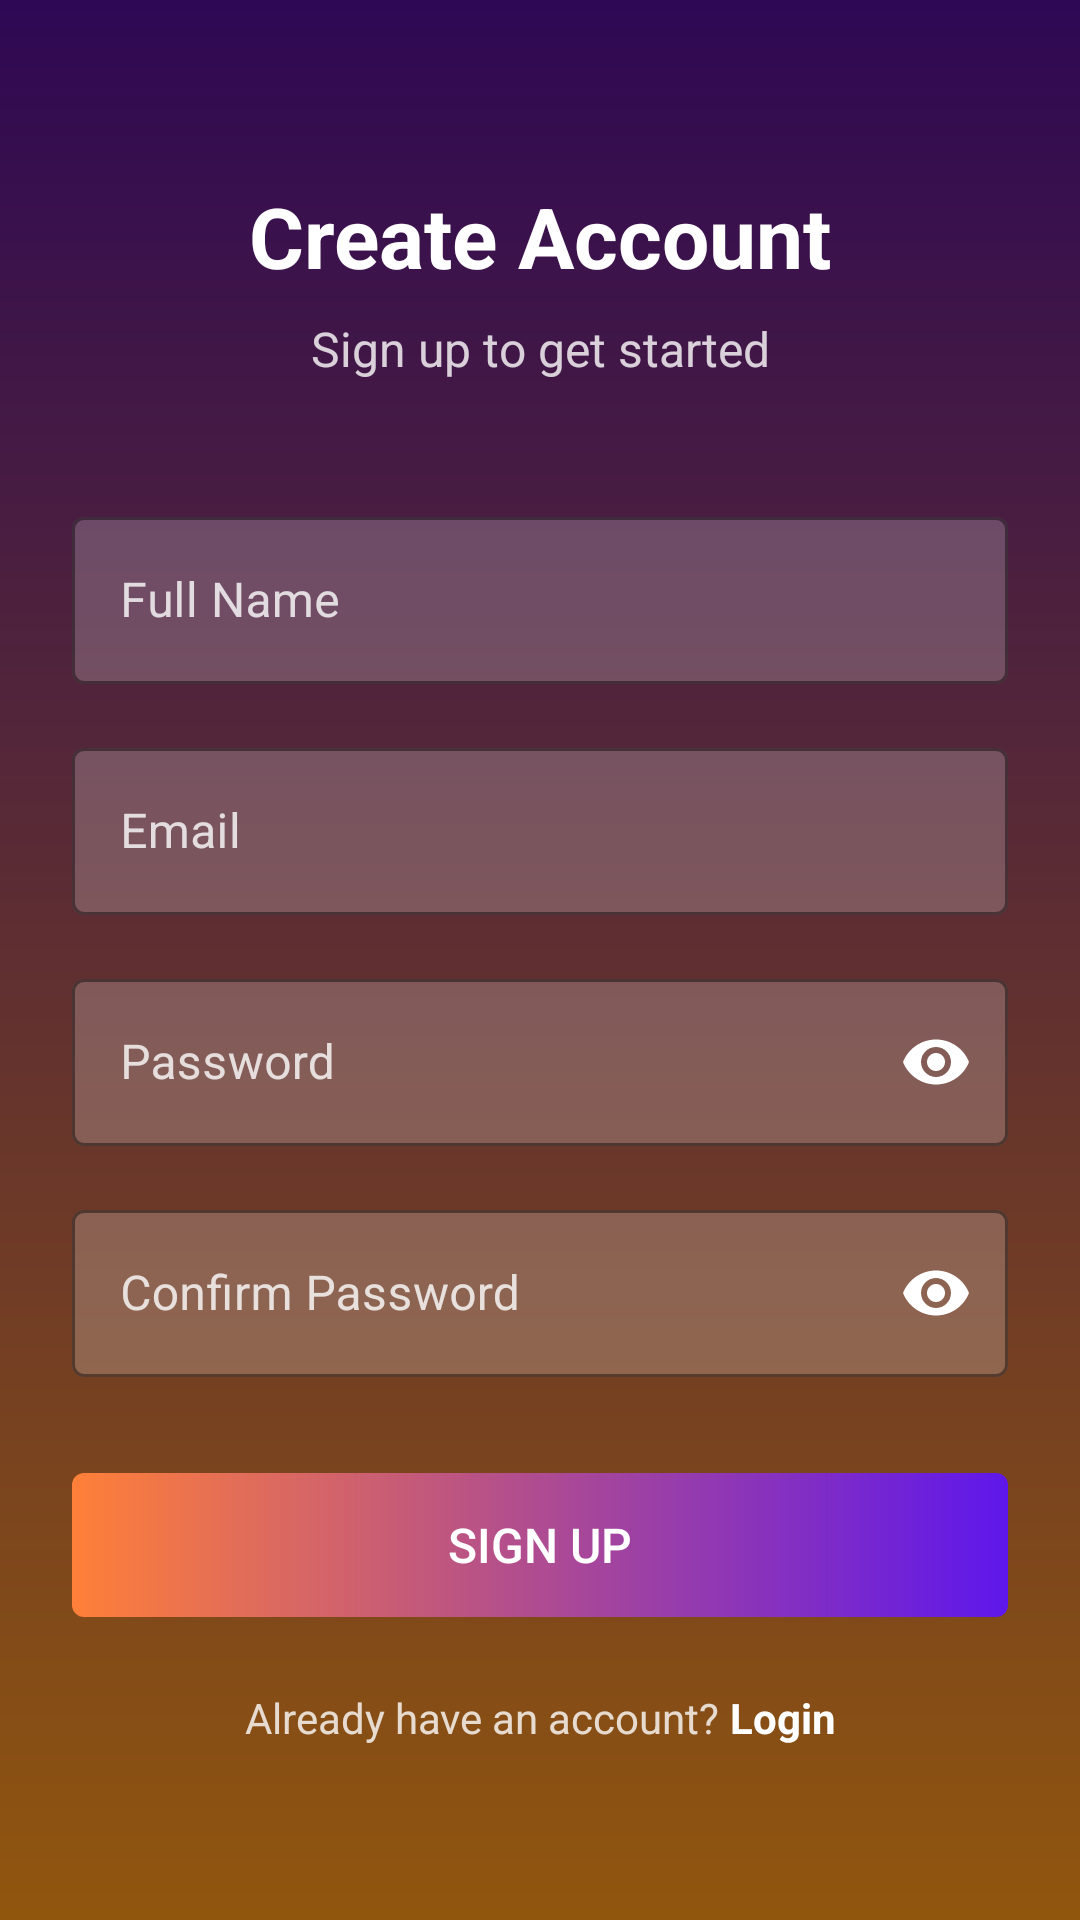

Here is an Android app screen rendered from its layout file. Give the layout XML and the strings, colors and styles it references.
<!-- AndroidManifest.xml: application theme Theme.Comet -->
<!-- res/layout/activity_signup.xml -->
<?xml version="1.0" encoding="utf-8"?>
<androidx.constraintlayout.widget.ConstraintLayout xmlns:android="http://schemas.android.com/apk/res/android"
    xmlns:app="http://schemas.android.com/apk/res-auto"
    android:layout_width="match_parent"
    android:layout_height="match_parent"
    android:fitsSystemWindows="true"
    android:background="@drawable/gradient_background">

    <ImageView
        android:id="@+id/ivBackButton"
        android:layout_width="24dp"
        android:layout_height="24dp"
        android:layout_margin="16dp"
        android:contentDescription="Back"
        android:src="@drawable/ic_back"
        app:layout_constraintStart_toStartOf="parent"
        app:layout_constraintTop_toTopOf="parent" />

    <TextView
        android:id="@+id/tvSignupTitle"
        android:layout_width="wrap_content"
        android:layout_height="wrap_content"
        android:layout_marginTop="60dp"
        android:text="Create Account"
        android:textColor="@color/white"
        android:textSize="28sp"
        android:textStyle="bold"
        app:layout_constraintEnd_toEndOf="parent"
        app:layout_constraintStart_toStartOf="parent"
        app:layout_constraintTop_toTopOf="parent" />

    <TextView
        android:id="@+id/tvSignupSubtitle"
        android:layout_width="wrap_content"
        android:layout_height="wrap_content"
        android:layout_marginTop="8dp"
        android:text="Sign up to get started"
        android:textColor="#CCFFFFFF"
        android:textSize="16sp"
        app:layout_constraintEnd_toEndOf="parent"
        app:layout_constraintStart_toStartOf="parent"
        app:layout_constraintTop_toBottomOf="@+id/tvSignupTitle" />

    <ScrollView
        android:layout_width="match_parent"
        android:layout_height="0dp"
        android:layout_marginTop="16dp"
        android:fillViewport="true"
        app:layout_constraintBottom_toBottomOf="parent"
        app:layout_constraintTop_toBottomOf="@+id/tvSignupSubtitle">

        <androidx.constraintlayout.widget.ConstraintLayout
            android:layout_width="match_parent"
            android:layout_height="wrap_content">

            <com.google.android.material.textfield.TextInputLayout
                android:id="@+id/tilFullName"
                style="@style/Widget.MaterialComponents.TextInputLayout.OutlinedBox"
                android:layout_width="0dp"
                android:layout_height="wrap_content"
                android:layout_marginStart="24dp"
                android:layout_marginTop="24dp"
                android:layout_marginEnd="24dp"
                android:hint="Full Name"
                android:textColorHint="#CCFFFFFF"
                app:boxBackgroundColor="#33FFFFFF"
                app:boxStrokeColor="@color/white"
                app:hintTextColor="@color/white"
                app:layout_constraintEnd_toEndOf="parent"
                app:layout_constraintStart_toStartOf="parent"
                app:layout_constraintTop_toTopOf="parent">

                <com.google.android.material.textfield.TextInputEditText
                    android:id="@+id/etFullName"
                    android:layout_width="match_parent"
                    android:layout_height="wrap_content"
                    android:inputType="textPersonName"
                    android:textColor="@color/white" />
            </com.google.android.material.textfield.TextInputLayout>

            <com.google.android.material.textfield.TextInputLayout
                android:id="@+id/tilEmail"
                style="@style/Widget.MaterialComponents.TextInputLayout.OutlinedBox"
                android:layout_width="0dp"
                android:layout_height="wrap_content"
                android:layout_marginStart="24dp"
                android:layout_marginTop="16dp"
                android:layout_marginEnd="24dp"
                android:hint="Email"
                android:textColorHint="#CCFFFFFF"
                app:boxBackgroundColor="#33FFFFFF"
                app:boxStrokeColor="@color/white"
                app:hintTextColor="@color/white"
                app:layout_constraintEnd_toEndOf="parent"
                app:layout_constraintStart_toStartOf="parent"
                app:layout_constraintTop_toBottomOf="@+id/tilFullName">

                <com.google.android.material.textfield.TextInputEditText
                    android:id="@+id/etEmail"
                    android:layout_width="match_parent"
                    android:layout_height="wrap_content"
                    android:inputType="textEmailAddress"
                    android:textColor="@color/white" />
            </com.google.android.material.textfield.TextInputLayout>

            <com.google.android.material.textfield.TextInputLayout
                android:id="@+id/tilPassword"
                style="@style/Widget.MaterialComponents.TextInputLayout.OutlinedBox"
                android:layout_width="0dp"
                android:layout_height="wrap_content"
                android:layout_marginStart="24dp"
                android:layout_marginTop="16dp"
                android:layout_marginEnd="24dp"
                android:hint="Password"
                android:textColorHint="#CCFFFFFF"
                app:boxBackgroundColor="#33FFFFFF"
                app:boxStrokeColor="@color/white"
                app:hintTextColor="@color/white"
                app:layout_constraintEnd_toEndOf="parent"
                app:layout_constraintStart_toStartOf="parent"
                app:layout_constraintTop_toBottomOf="@+id/tilEmail"
                app:passwordToggleEnabled="true"
                app:passwordToggleTint="@color/white">

                <com.google.android.material.textfield.TextInputEditText
                    android:id="@+id/etPassword"
                    android:layout_width="match_parent"
                    android:layout_height="wrap_content"
                    android:inputType="textPassword"
                    android:textColor="@color/white" />
            </com.google.android.material.textfield.TextInputLayout>

            <com.google.android.material.textfield.TextInputLayout
                android:id="@+id/tilConfirmPassword"
                style="@style/Widget.MaterialComponents.TextInputLayout.OutlinedBox"
                android:layout_width="0dp"
                android:layout_height="wrap_content"
                android:layout_marginStart="24dp"
                android:layout_marginTop="16dp"
                android:layout_marginEnd="24dp"
                android:hint="Confirm Password"
                android:textColorHint="#CCFFFFFF"
                app:boxBackgroundColor="#33FFFFFF"
                app:boxStrokeColor="@color/white"
                app:hintTextColor="@color/white"
                app:layout_constraintEnd_toEndOf="parent"
                app:layout_constraintStart_toStartOf="parent"
                app:layout_constraintTop_toBottomOf="@+id/tilPassword"
                app:passwordToggleEnabled="true"
                app:passwordToggleTint="@color/white">

                <com.google.android.material.textfield.TextInputEditText
                    android:id="@+id/etConfirmPassword"
                    android:layout_width="match_parent"
                    android:layout_height="wrap_content"
                    android:inputType="textPassword"
                    android:textColor="@color/white" />
            </com.google.android.material.textfield.TextInputLayout>

            <androidx.appcompat.widget.AppCompatButton
                android:id="@+id/btnSignup"
                android:layout_width="0dp"
                android:layout_height="wrap_content"
                android:layout_marginStart="24dp"
                android:layout_marginTop="32dp"
                android:layout_marginEnd="24dp"
                android:background="@drawable/rounded_button"
                android:padding="12dp"
                android:text="SIGN UP"
                android:textColor="@color/white"
                android:textSize="16sp"
                app:layout_constraintEnd_toEndOf="parent"
                app:layout_constraintStart_toStartOf="parent"
                app:layout_constraintTop_toBottomOf="@+id/tilConfirmPassword" />

            <LinearLayout
                android:layout_width="wrap_content"
                android:layout_height="wrap_content"
                android:layout_marginTop="24dp"
                android:layout_marginBottom="32dp"
                android:orientation="horizontal"
                app:layout_constraintBottom_toBottomOf="parent"
                app:layout_constraintEnd_toEndOf="parent"
                app:layout_constraintStart_toStartOf="parent"
                app:layout_constraintTop_toBottomOf="@+id/btnSignup"
                app:layout_constraintVertical_bias="0">

                <TextView
                    android:layout_width="wrap_content"
                    android:layout_height="wrap_content"
                    android:text="Already have an account? "
                    android:textColor="#CCFFFFFF"
                    android:textSize="14sp" />

                <TextView
                    android:id="@+id/tvLogin"
                    android:layout_width="wrap_content"
                    android:layout_height="wrap_content"
                    android:text="Login"
                    android:textColor="@color/white"
                    android:textSize="14sp"
                    android:textStyle="bold" />
            </LinearLayout>
        </androidx.constraintlayout.widget.ConstraintLayout>
    </ScrollView>
</androidx.constraintlayout.widget.ConstraintLayout>
<!-- resources referenced by this layout -->
<resources>
  <color name="white">#FFFFFFFF</color>
  <!-- drawable gradient_background (drawable) -->
  <?xml version="1.0" encoding="utf-8"?>
  <shape xmlns:android="http://schemas.android.com/apk/res/android">
      <gradient
          android:startColor="#2E0854"
          android:endColor="#91560E"
          android:angle="2"/>
  </shape>
  <!-- drawable rounded_button (drawable) -->
  <?xml version="1.0" encoding="utf-8"?>
  <shape xmlns:android="http://schemas.android.com/apk/res/android">
      <gradient
          android:angle="0"
          android:endColor="@color/purple_primary"
          android:startColor="@color/orange_primary"
          android:type="linear" />
      <corners android:radius="4dp" />
  </shape>
  <style name="Theme.Comet" parent="Theme.MaterialComponents.DayNight.DarkActionBar">
          
          <item name="colorPrimary">@color/purple_500</item>
          <item name="colorPrimaryVariant">@color/purple_700</item>
          <item name="colorOnPrimary">@color/white</item>
          
          <item name="colorSecondary">@color/teal_200</item>
          <item name="colorSecondaryVariant">@color/teal_700</item>
          <item name="colorOnSecondary">@color/black</item>
          
          <item name="android:statusBarColor">?attr/colorPrimaryVariant</item>
          
          <item name="android:windowFullscreen">true</item>
          <item name="windowNoTitle">true</item>
      </style>
  <color name="purple_primary">#5E17EB</color>
  <color name="orange_primary">#FF8038</color>
  <color name="purple_500">#FF6200EE</color>
  <color name="purple_700">#FF3700B3</color>
  <color name="teal_200">#FF03DAC5</color>
  <color name="teal_700">#FF018786</color>
  <color name="black">#FF000000</color>
</resources>
